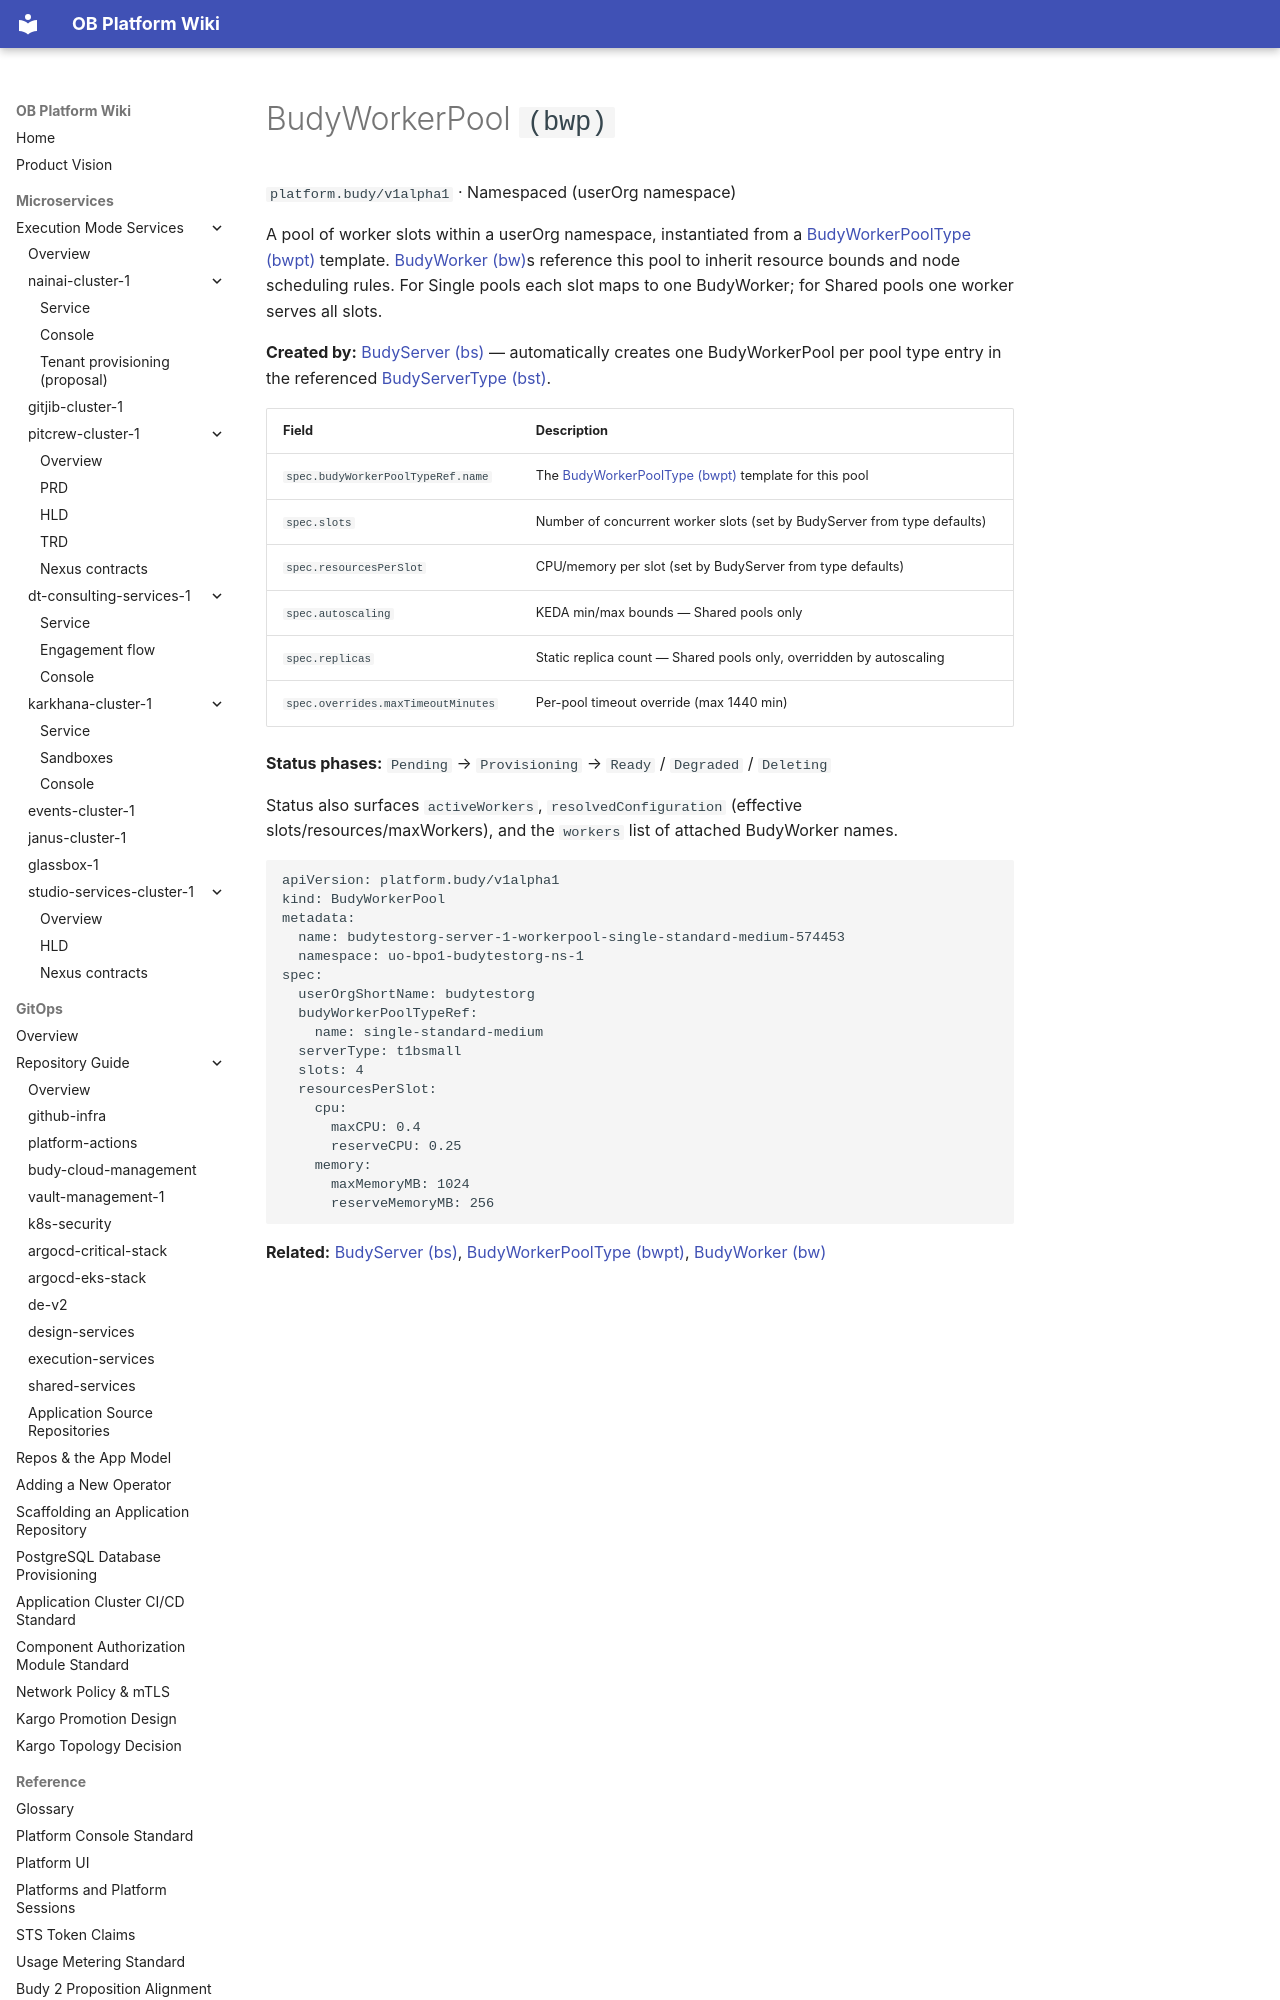

repository: will-budy/budy-import · page: micro-services/shared-services/budy-platform-operator-1/crds/budyWorkerPool (bwp).html · generator: mkdocs

# BudyWorkerPool `(bwp)`

`platform.budy/v1alpha1` · Namespaced (userOrg namespace)

A pool of worker slots within a userOrg namespace, instantiated from a [BudyWorkerPoolType (bwpt)](budyWorkerPoolType%20(bwpt).md) template. [BudyWorker (bw)](budyWorker%20(bw).md)s reference this pool to inherit resource bounds and node scheduling rules. For Single pools each slot maps to one BudyWorker; for Shared pools one worker serves all slots.

**Created by:** [BudyServer (bs)](budyServer%20(bs).md) — automatically creates one BudyWorkerPool per pool type entry in the referenced [BudyServerType (bst)](budyServerType%20(bst).md).

| Field | Description |
| --- | --- |
| `spec.budyWorkerPoolTypeRef.name` | The [BudyWorkerPoolType (bwpt)](budyWorkerPoolType%20(bwpt).md) template for this pool |
| `spec.slots` | Number of concurrent worker slots (set by BudyServer from type defaults) |
| `spec.resourcesPerSlot` | CPU/memory per slot (set by BudyServer from type defaults) |
| `spec.autoscaling` | KEDA min/max bounds — Shared pools only |
| `spec.replicas` | Static replica count — Shared pools only, overridden by autoscaling |
| `spec.overrides.maxTimeoutMinutes` | Per-pool timeout override (max 1440 min) |

**Status phases:** `Pending` → `Provisioning` → `Ready` / `Degraded` / `Deleting`

Status also surfaces `activeWorkers`, `resolvedConfiguration` (effective slots/resources/maxWorkers), and the `workers` list of attached BudyWorker names.

```yaml
apiVersion: platform.budy/v1alpha1
kind: BudyWorkerPool
metadata:
  name: budytestorg-server-1-workerpool-single-standard-medium-574453
  namespace: uo-bpo1-budytestorg-ns-1
spec:
  userOrgShortName: budytestorg
  budyWorkerPoolTypeRef:
    name: single-standard-medium
  serverType: t1bsmall
  slots: 4
  resourcesPerSlot:
    cpu:
      maxCPU: 0.4
      reserveCPU: 0.25
    memory:
      maxMemoryMB: 1024
      reserveMemoryMB: 256
```
